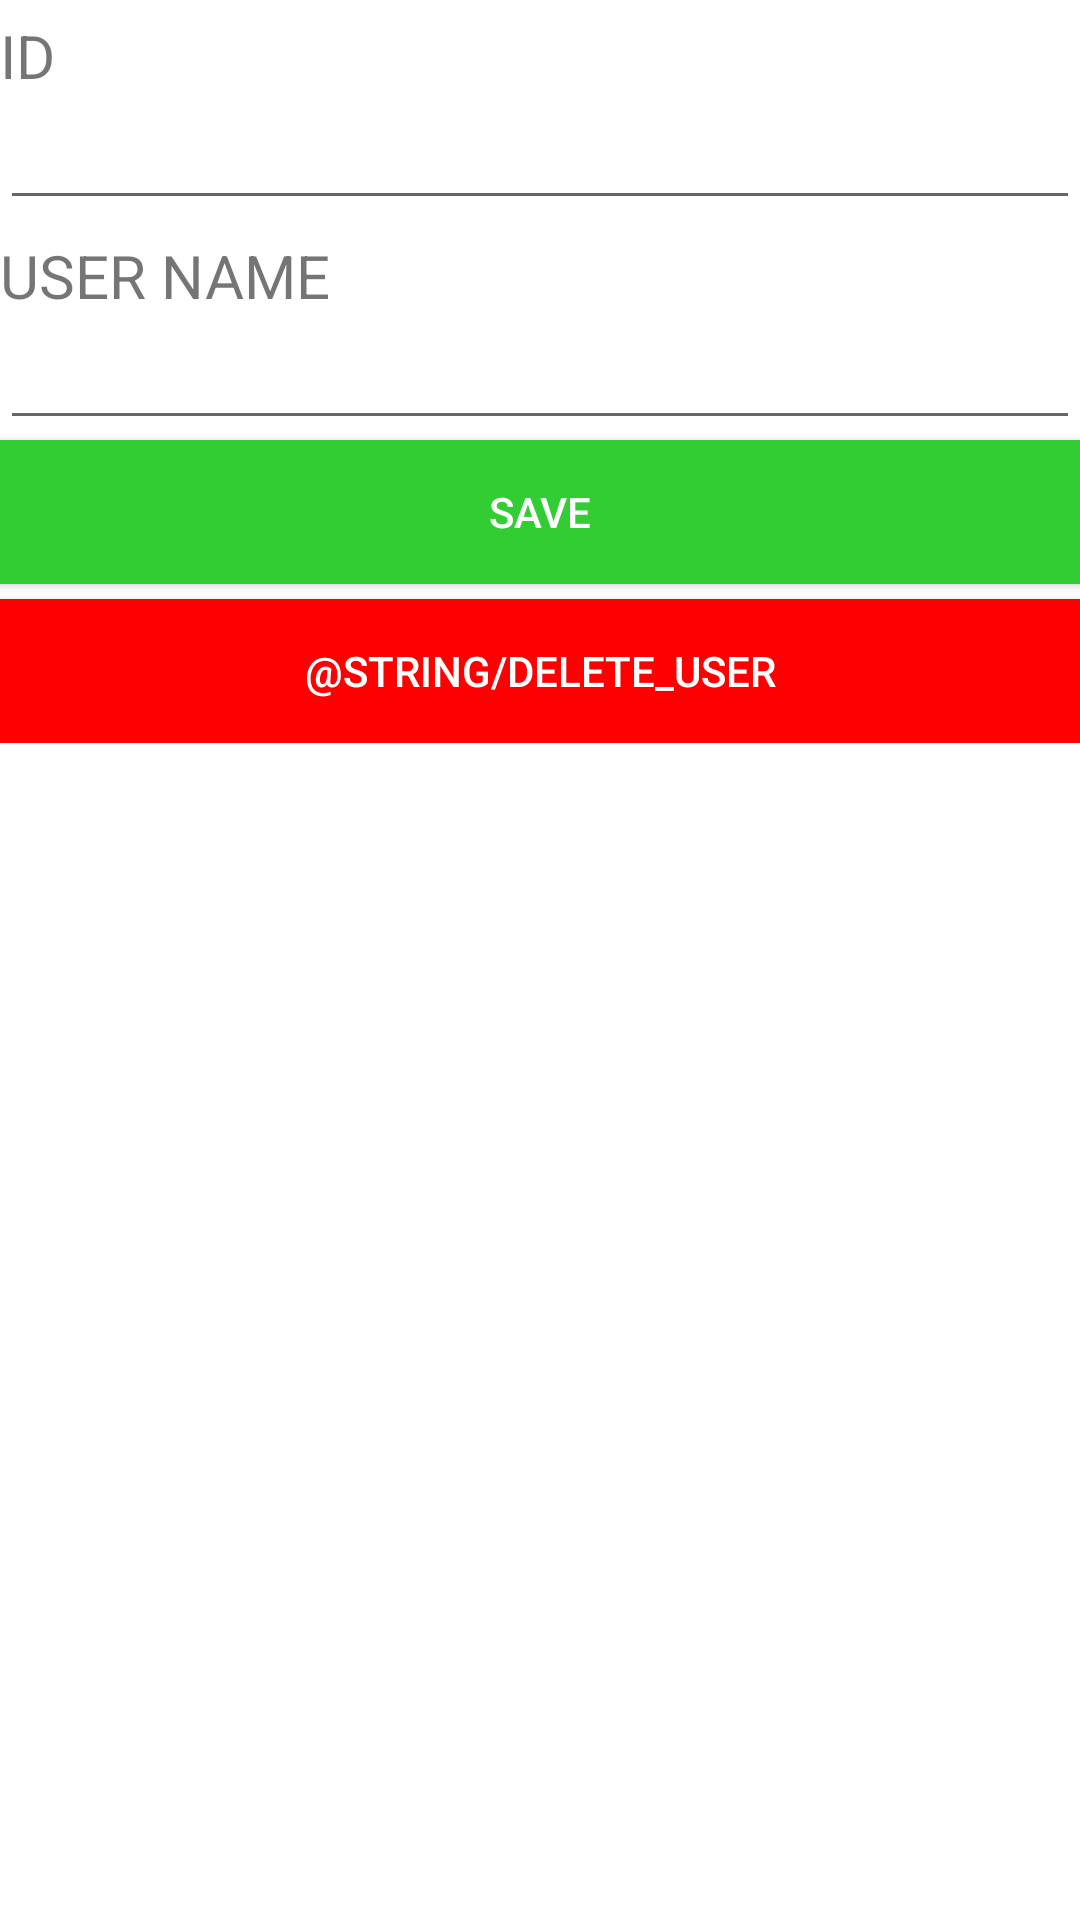

Write the Android layout XML for this screen, with the resource values it uses.
<!-- AndroidManifest.xml: application theme Theme.FuelQueue -->
<!-- res/layout/activity_edit_fuel_queue.xml -->
<?xml version="1.0" encoding="utf-8"?>
<androidx.constraintlayout.widget.ConstraintLayout
    xmlns:android="http://schemas.android.com/apk/res/android"
    xmlns:app="http://schemas.android.com/apk/res-auto"
    xmlns:tools="http://schemas.android.com/tools"
    android:layout_width="match_parent"
    android:layout_height="match_parent"
    tools:context=".EditFuelQueueActivity">

    <LinearLayout
        android:layout_width="match_parent"
        android:layout_height="wrap_content"
        android:orientation="vertical"
        tools:ignore="MissingConstraints">

        <TextView
            android:id="@+id/txtUId"
            android:layout_width="match_parent"
            android:layout_height="wrap_content"
            android:text="ID"
            android:textSize="20sp"
            android:layout_marginTop="5dp"
            />

        <EditText
            android:id="@+id/edtUId"
            android:layout_width="match_parent"
            android:layout_height="wrap_content"
            android:inputType="number"
            />

        <TextView
            android:id="@+id/txtUUsername"
            android:layout_width="match_parent"
            android:layout_height="wrap_content"
            android:text="USER NAME"
            android:textSize="20sp"
            android:layout_marginTop="5dp"
            />

        <EditText
            android:id="@+id/edtUsername"
            android:layout_width="match_parent"
            android:layout_height="wrap_content"
            />

        <Button
            android:id="@+id/btnSave"
            android:layout_width="match_parent"
            android:layout_height="wrap_content"
            android:text="Save"
            android:background="#32CD32"
            android:textColor="#ffffff"
            android:layout_marginBottom="5dp"
            />

        <Button
            android:id="@+id/btnDel"
            android:layout_width="match_parent"
            android:layout_height="wrap_content"
            android:text="@string/delete_user"
            android:background="#FF0000"
            android:textColor="#ffffff"
            />

    </LinearLayout>

</androidx.constraintlayout.widget.ConstraintLayout>
<!-- resources referenced by this layout -->
<resources>
  <style name="Theme.FuelQueue" parent="Theme.MaterialComponents.Light.DarkActionBar">
          
          <item name="colorPrimary">@color/purple_500</item>
          <item name="colorPrimaryVariant">@color/purple_700</item>
          <item name="colorOnPrimary">@color/white</item>
          
          <item name="colorSecondary">@color/teal_200</item>
          <item name="colorSecondaryVariant">@color/teal_700</item>
          <item name="colorOnSecondary">@color/black</item>
          
          <item name="android:statusBarColor">?attr/colorPrimaryVariant</item>
          
      </style>
  <color name="purple_500">#FF6200EE</color>
  <color name="purple_700">#FF3700B3</color>
  <color name="white">#FFFFFFFF</color>
  <color name="teal_200">#FF03DAC5</color>
  <color name="teal_700">#FF018786</color>
  <color name="black">#FF000000</color>
</resources>
